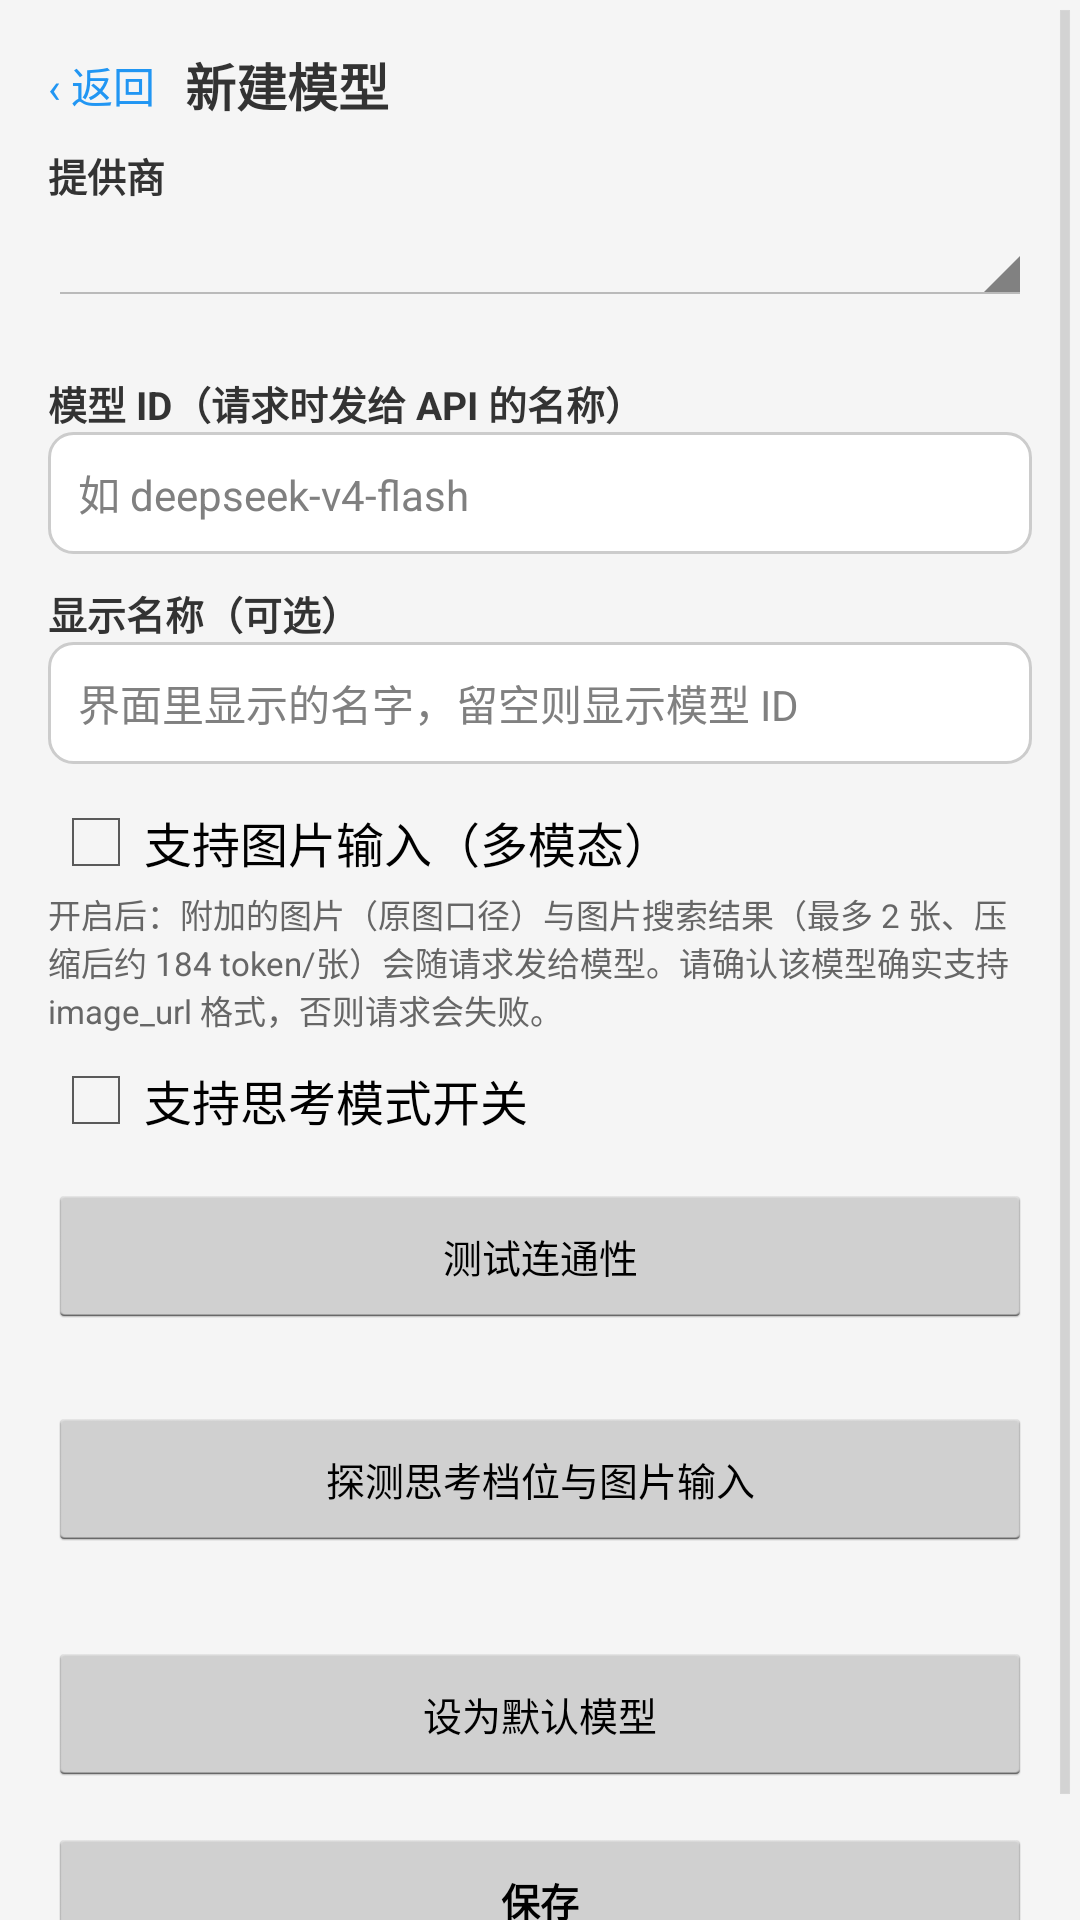

Reconstruct the res/layout file that produces this screen, plus the resources it refers to.
<!-- AndroidManifest.xml: application theme AppTheme -->
<!-- res/layout/activity_model_edit.xml -->
<?xml version="1.0" encoding="utf-8"?>
<ScrollView xmlns:android="http://schemas.android.com/apk/res/android"
    android:layout_width="match_parent"
    android:layout_height="match_parent"
    android:background="@color/background"
    android:fillViewport="true">

    <LinearLayout
        android:orientation="vertical"
        android:paddingLeft="16dp"
        android:paddingRight="16dp"
        android:paddingTop="8dp"
        android:paddingBottom="24dp"
        android:layout_width="match_parent"
        android:layout_height="wrap_content">

        <LinearLayout
            android:orientation="horizontal"
            android:gravity="center_vertical"
            android:layout_width="match_parent"
            android:layout_height="wrap_content">
            <TextView
                android:id="@+id/me_back"
                android:textSize="14sp"
                android:textColor="@color/primary"
                android:paddingTop="10dp"
                android:paddingBottom="10dp"
                android:paddingRight="10dp"
                android:layout_width="wrap_content"
                android:layout_height="wrap_content"
                android:text="@string/activity_model_edit_001" />
            <TextView
                android:id="@+id/me_title"
                android:textSize="17sp"
                android:textStyle="bold"
                android:textColor="@color/text_primary"
                android:layout_width="0dp"
                android:layout_weight="1"
                android:layout_height="wrap_content"
                android:text="@string/activity_model_edit_002" />
        </LinearLayout>

        <TextView
            android:textSize="13sp"
            android:textStyle="bold"
            android:textColor="@color/text_primary"
            android:layout_width="match_parent"
            android:layout_height="wrap_content"
            android:text="@string/activity_model_edit_003" />
        <Spinner
            android:id="@+id/me_provider"
            android:layout_marginTop="2dp"
            android:layout_width="match_parent"
            android:layout_height="wrap_content" />
        <TextView
            android:id="@+id/me_provider_info"
            android:textSize="11sp"
            android:textColor="@color/text_secondary"
            android:layout_marginBottom="8dp"
            android:layout_width="match_parent"
            android:layout_height="wrap_content"
            android:text="" />

        <TextView
            android:textSize="13sp"
            android:textStyle="bold"
            android:textColor="@color/text_primary"
            android:layout_width="match_parent"
            android:layout_height="wrap_content"
            android:text="@string/activity_model_edit_004" />
        <EditText
            android:id="@+id/me_name"
            android:textSize="14sp"
            android:singleLine="true"
            android:inputType="text"
            android:background="@drawable/edit_text_background"
            android:padding="10dp"
            android:hint="@string/activity_model_edit_005"
            android:layout_width="match_parent"
            android:layout_height="wrap_content" />

        <TextView
            android:textSize="13sp"
            android:textStyle="bold"
            android:textColor="@color/text_primary"
            android:layout_marginTop="10dp"
            android:layout_width="match_parent"
            android:layout_height="wrap_content"
            android:text="@string/activity_model_edit_006" />
        <EditText
            android:id="@+id/me_display_name"
            android:textSize="14sp"
            android:singleLine="true"
            android:inputType="text"
            android:background="@drawable/edit_text_background"
            android:padding="10dp"
            android:hint="@string/activity_model_edit_007"
            android:layout_width="match_parent"
            android:layout_height="wrap_content" />

        <CheckBox
            android:id="@+id/me_vision"
            android:layout_marginTop="10dp"
            android:layout_width="match_parent"
            android:layout_height="wrap_content"
            android:text="@string/activity_model_edit_008" />
        <TextView
            android:textSize="11sp"
            android:textColor="@color/text_secondary"
            android:layout_width="match_parent"
            android:layout_height="wrap_content"
            android:text="@string/activity_model_edit_009" />

        <CheckBox
            android:id="@+id/me_thinking"
            android:layout_marginTop="6dp"
            android:layout_width="match_parent"
            android:layout_height="wrap_content"
            android:text="@string/activity_model_edit_010" />

        <Button
            android:id="@+id/me_test"
            android:textSize="13sp"
            android:layout_marginTop="12dp"
            android:layout_width="match_parent"
            android:layout_height="wrap_content"
            android:text="@string/activity_model_edit_011" />
        <TextView
            android:id="@+id/me_test_result"
            android:textSize="12sp"
            android:textColor="@color/text_secondary"
            android:textIsSelectable="true"
            android:paddingTop="4dp"
            android:layout_width="match_parent"
            android:layout_height="wrap_content"
            android:text="" />

        
        <Button
            android:id="@+id/me_probe"
            android:textSize="13sp"
            android:layout_marginTop="6dp"
            android:layout_width="match_parent"
            android:layout_height="wrap_content"
            android:text="@string/activity_model_edit_012" />
        <TextView
            android:id="@+id/me_probe_result"
            android:textSize="12sp"
            android:textColor="@color/text_secondary"
            android:textIsSelectable="true"
            android:paddingTop="4dp"
            android:layout_width="match_parent"
            android:layout_height="wrap_content"
            android:text="" />

        
        <Button
            android:id="@+id/me_set_default"
            android:textSize="13sp"
            android:layout_marginTop="10dp"
            android:layout_width="match_parent"
            android:layout_height="wrap_content"
            android:text="@string/activity_model_edit_013" />

        <LinearLayout
            android:orientation="horizontal"
            android:layout_marginTop="14dp"
            android:layout_width="match_parent"
            android:layout_height="wrap_content">
            <Button
                android:id="@+id/me_delete"
                android:textSize="13sp"
                android:minWidth="0dp"
                android:layout_width="0dp"
                android:layout_weight="1"
                android:layout_height="wrap_content"
                android:visibility="gone"
                android:text="@string/activity_model_edit_014" />
            <Button
                android:id="@+id/me_save"
                android:textSize="13sp"
                android:textStyle="bold"
                android:minWidth="0dp"
                android:layout_width="0dp"
                android:layout_weight="1"
                android:layout_height="wrap_content"
                android:text="@string/activity_model_edit_015" />
        </LinearLayout>
    </LinearLayout>
</ScrollView>
<!-- resources referenced by this layout -->
<resources>
  <color name="background">#f5f5f5</color>
  <color name="primary">#2196f3</color>
  <color name="text_primary">#333333</color>
  <color name="text_secondary">#666666</color>
  <!-- drawable edit_text_background (drawable) -->
  <?xml version="1.0" encoding="utf-8"?>
  <shape xmlns:android="http://schemas.android.com/apk/res/android" android:shape="rectangle">
      <solid android:color="@android:color/white"/>
      <corners android:radius="8dp"/>
      <stroke android:width="1dp" android:color="@color/gray"/>
  </shape>
  <string name="activity_model_edit_001">‹ 返回</string>
  <string name="activity_model_edit_002">新建模型</string>
  <string name="activity_model_edit_003">提供商</string>
  <string name="activity_model_edit_004">模型 ID（请求时发给 API 的名称）</string>
  <string name="activity_model_edit_005">如 deepseek-v4-flash</string>
  <string name="activity_model_edit_006">显示名称（可选）</string>
  <string name="activity_model_edit_007">界面里显示的名字，留空则显示模型 ID</string>
  <string name="activity_model_edit_008">支持图片输入（多模态）</string>
  <string name="activity_model_edit_009">开启后：附加的图片（原图口径）与图片搜索结果（最多 2 张、压缩后约 184 token/张）会随请求发给模型。请确认该模型确实支持 image_url 格式，否则请求会失败。</string>
  <string name="activity_model_edit_010">支持思考模式开关</string>
  <string name="activity_model_edit_011">测试连通性</string>
  <string name="activity_model_edit_012">探测思考档位与图片输入</string>
  <string name="activity_model_edit_013">设为默认模型</string>
  <string name="activity_model_edit_014">删除模型</string>
  <string name="activity_model_edit_015">保存</string>
  <style name="AppTheme" parent="@android:style/Theme.Holo.Light">
          <item name="android:windowBackground">@color/background</item>
          <item name="android:actionBarStyle">@style/ActionBarStyle</item>
      </style>
  <color name="gray">#cccccc</color>
  <style name="ActionBarStyle" parent="@android:style/Widget.Holo.Light.ActionBar">
          <item name="android:background">@color/primary</item>
      </style>
</resources>
